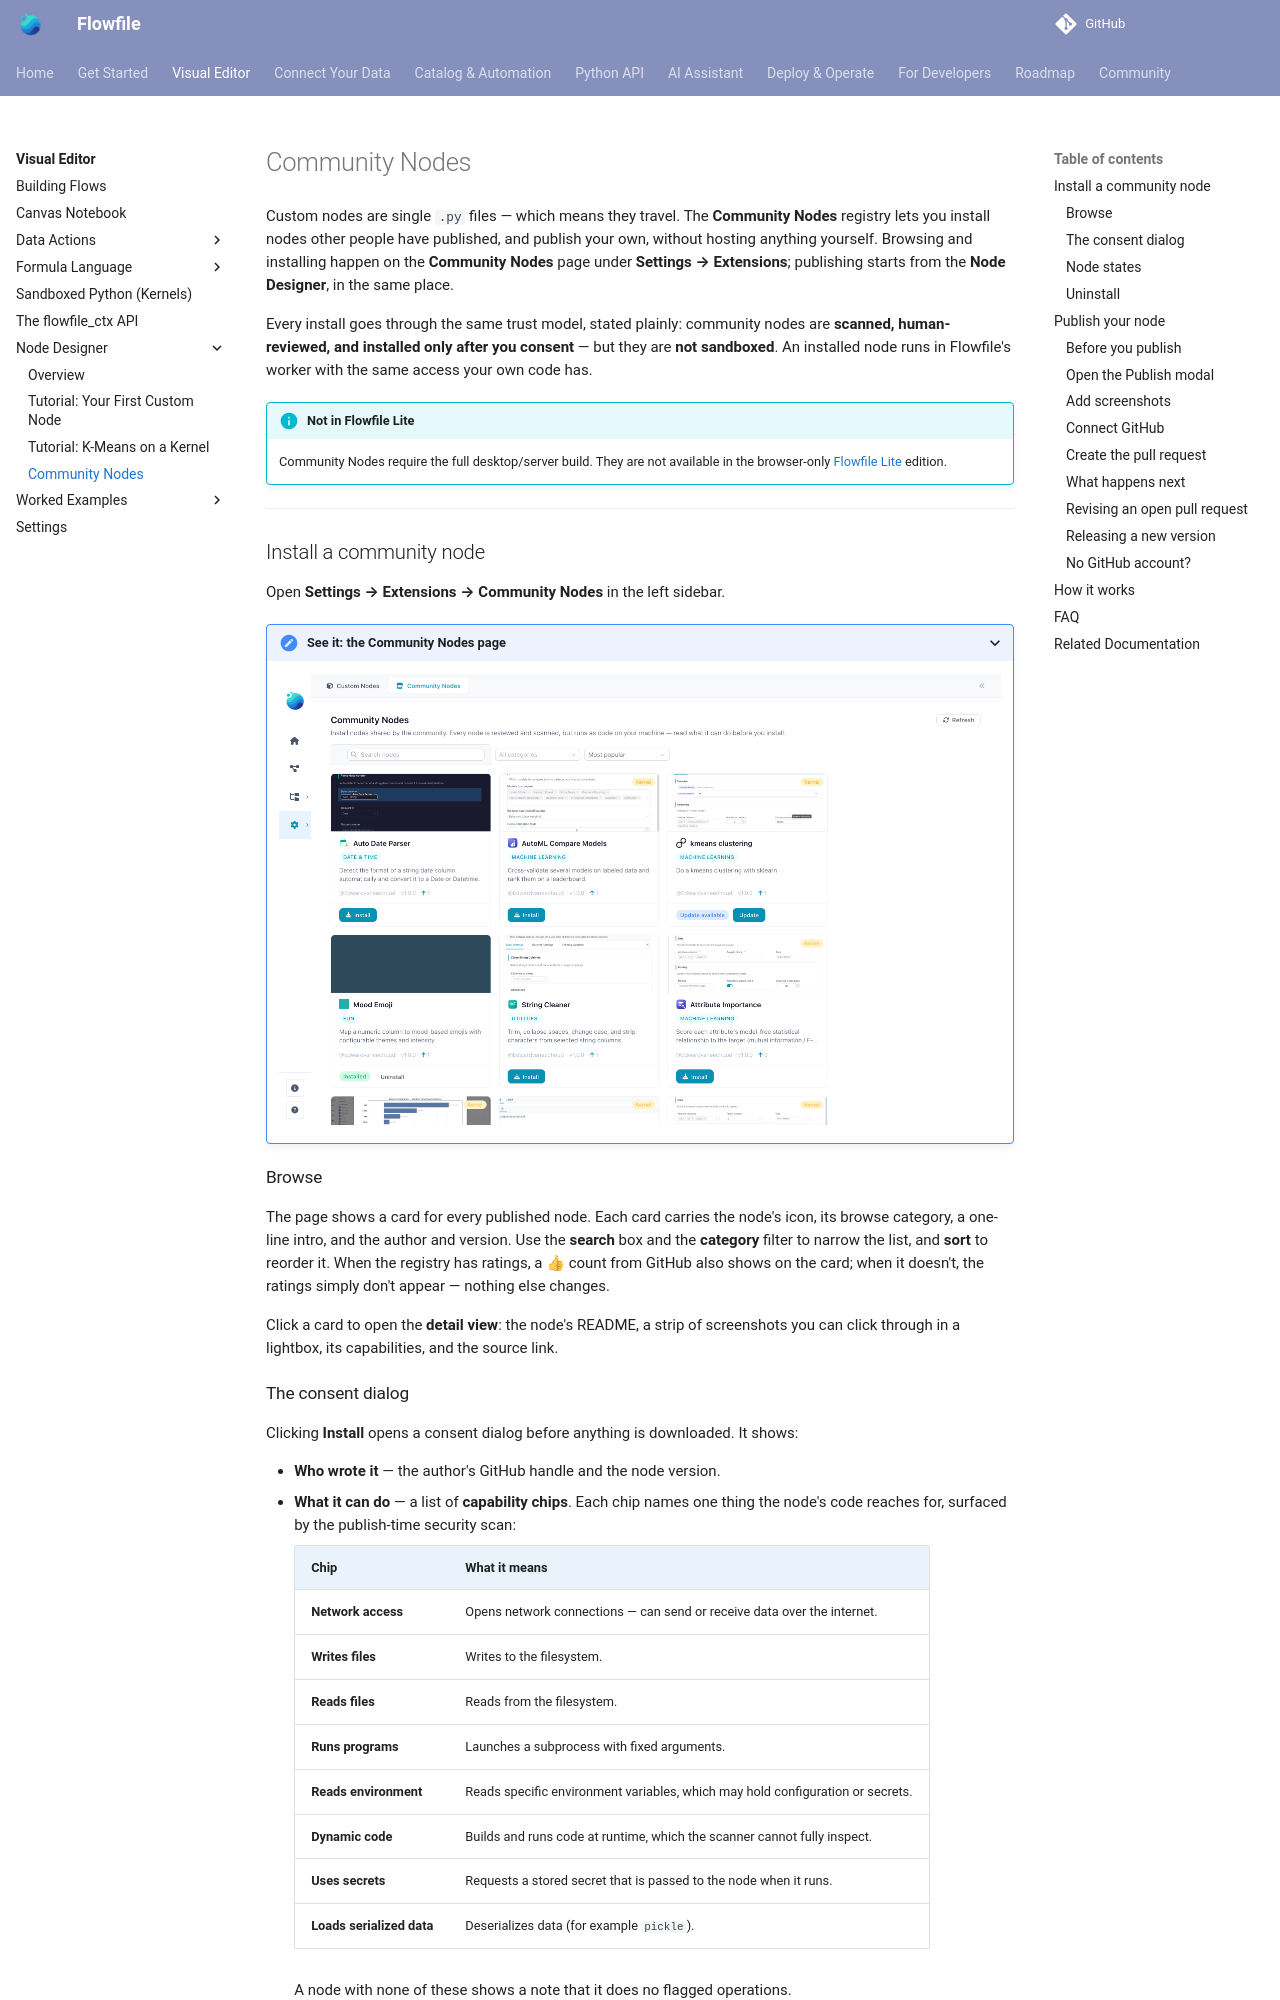

repository: stevewithington/flowfile-visual-etl · page: users/visual-editor/community-nodes.html · generator: mkdocs

# Community Nodes

Custom nodes are single `.py` files — which means they travel. The **Community Nodes** registry lets you install nodes other people have published, and publish your own, without hosting anything yourself. Browsing and installing happen on the **Community Nodes** page under **Settings → Extensions**; publishing starts from the **Node Designer**, in the same place.

Every install goes through the same trust model, stated plainly: community nodes are **scanned, human-reviewed, and installed only after you consent** — but they are **not sandboxed**. An installed node runs in Flowfile's worker with the same access your own code has.

!!! info "Not in Flowfile Lite"
    Community Nodes require the full desktop/server build. They are not available in the browser-only [Flowfile Lite](../deployment/lite.md) edition.

---

## Install a community node

Open **Settings → Extensions → Community Nodes** in the left sidebar.

<details markdown="1" open>
<summary>See it: the Community Nodes page</summary>

![The Community Nodes page: a searchable grid of node cards](../../assets/images/guides/node-designer/community-tab-grid.png)

</details>

### Browse

The page shows a card for every published node. Each card carries the node's icon, its browse category, a one-line intro, and the author and version. Use the **search** box and the **category** filter to narrow the list, and **sort** to reorder it. When the registry has ratings, a 👍 count from GitHub also shows on the card; when it doesn't, the ratings simply don't appear — nothing else changes.

Click a card to open the **detail view**: the node's README, a strip of screenshots you can click through in a lightbox, its capabilities, and the source link.

### The consent dialog

Clicking **Install** opens a consent dialog before anything is downloaded. It shows:

- **Who wrote it** — the author's GitHub handle and the node version.
- **What it can do** — a list of **capability chips**. Each chip names one thing the node's code reaches for, surfaced by the publish-time security scan:

    | Chip | What it means |
    |------|---------------|
    | **Network access** | Opens network connections — can send or receive data over the internet. |
    | **Writes files** | Writes to the filesystem. |
    | **Reads files** | Reads from the filesystem. |
    | **Runs programs** | Launches a subprocess with fixed arguments. |
    | **Reads environment** | Reads specific environment variables, which may hold configuration or secrets. |
    | **Dynamic code** | Builds and runs code at runtime, which the scanner cannot fully inspect. |
    | **Uses secrets** | Requests a stored secret that is passed to the node when it runs. |
    | **Loads serialized data** | Deserializes data (for example `pickle`). |

    A node with none of these shows a note that it does no flagged operations.

- **Where it runs** — a local node runs on this machine's worker with your data and any secrets you assign it; a kernel node runs in an isolated Docker kernel where your secrets are not available.
- **The risk statement** — community nodes are reviewed and scanned, but scanning surfaces capabilities; it is not a safety guarantee. Install only nodes from authors you trust.
- **The pin** — the short `sha256` of the node file, plus a **View source on GitHub** link.

You must tick the acknowledgement checkbox before **Install** enables.

<details markdown="1">
<summary>See it: the install consent dialog</summary>

![The consent dialog: capabilities, risk statement, sha256, acknowledgement checkbox](../../assets/images/guides/node-designer/community-consent-dialog.png)

</details>

On confirm, Flowfile downloads the pinned node file, icon, and screenshots, **verifies the sha256** of each, re-scans the downloaded code, and drops the node into your local palette. The icon and screenshots are kept locally too, so if you later publish an update of the node, the Publish modal starts from the published media instead of empty fields. The node appears in the palette right away — no restart. Nothing runs until you place the node in a flow: installing only verifies, scans, and registers the file, and the node's code first executes when you actually use it.
